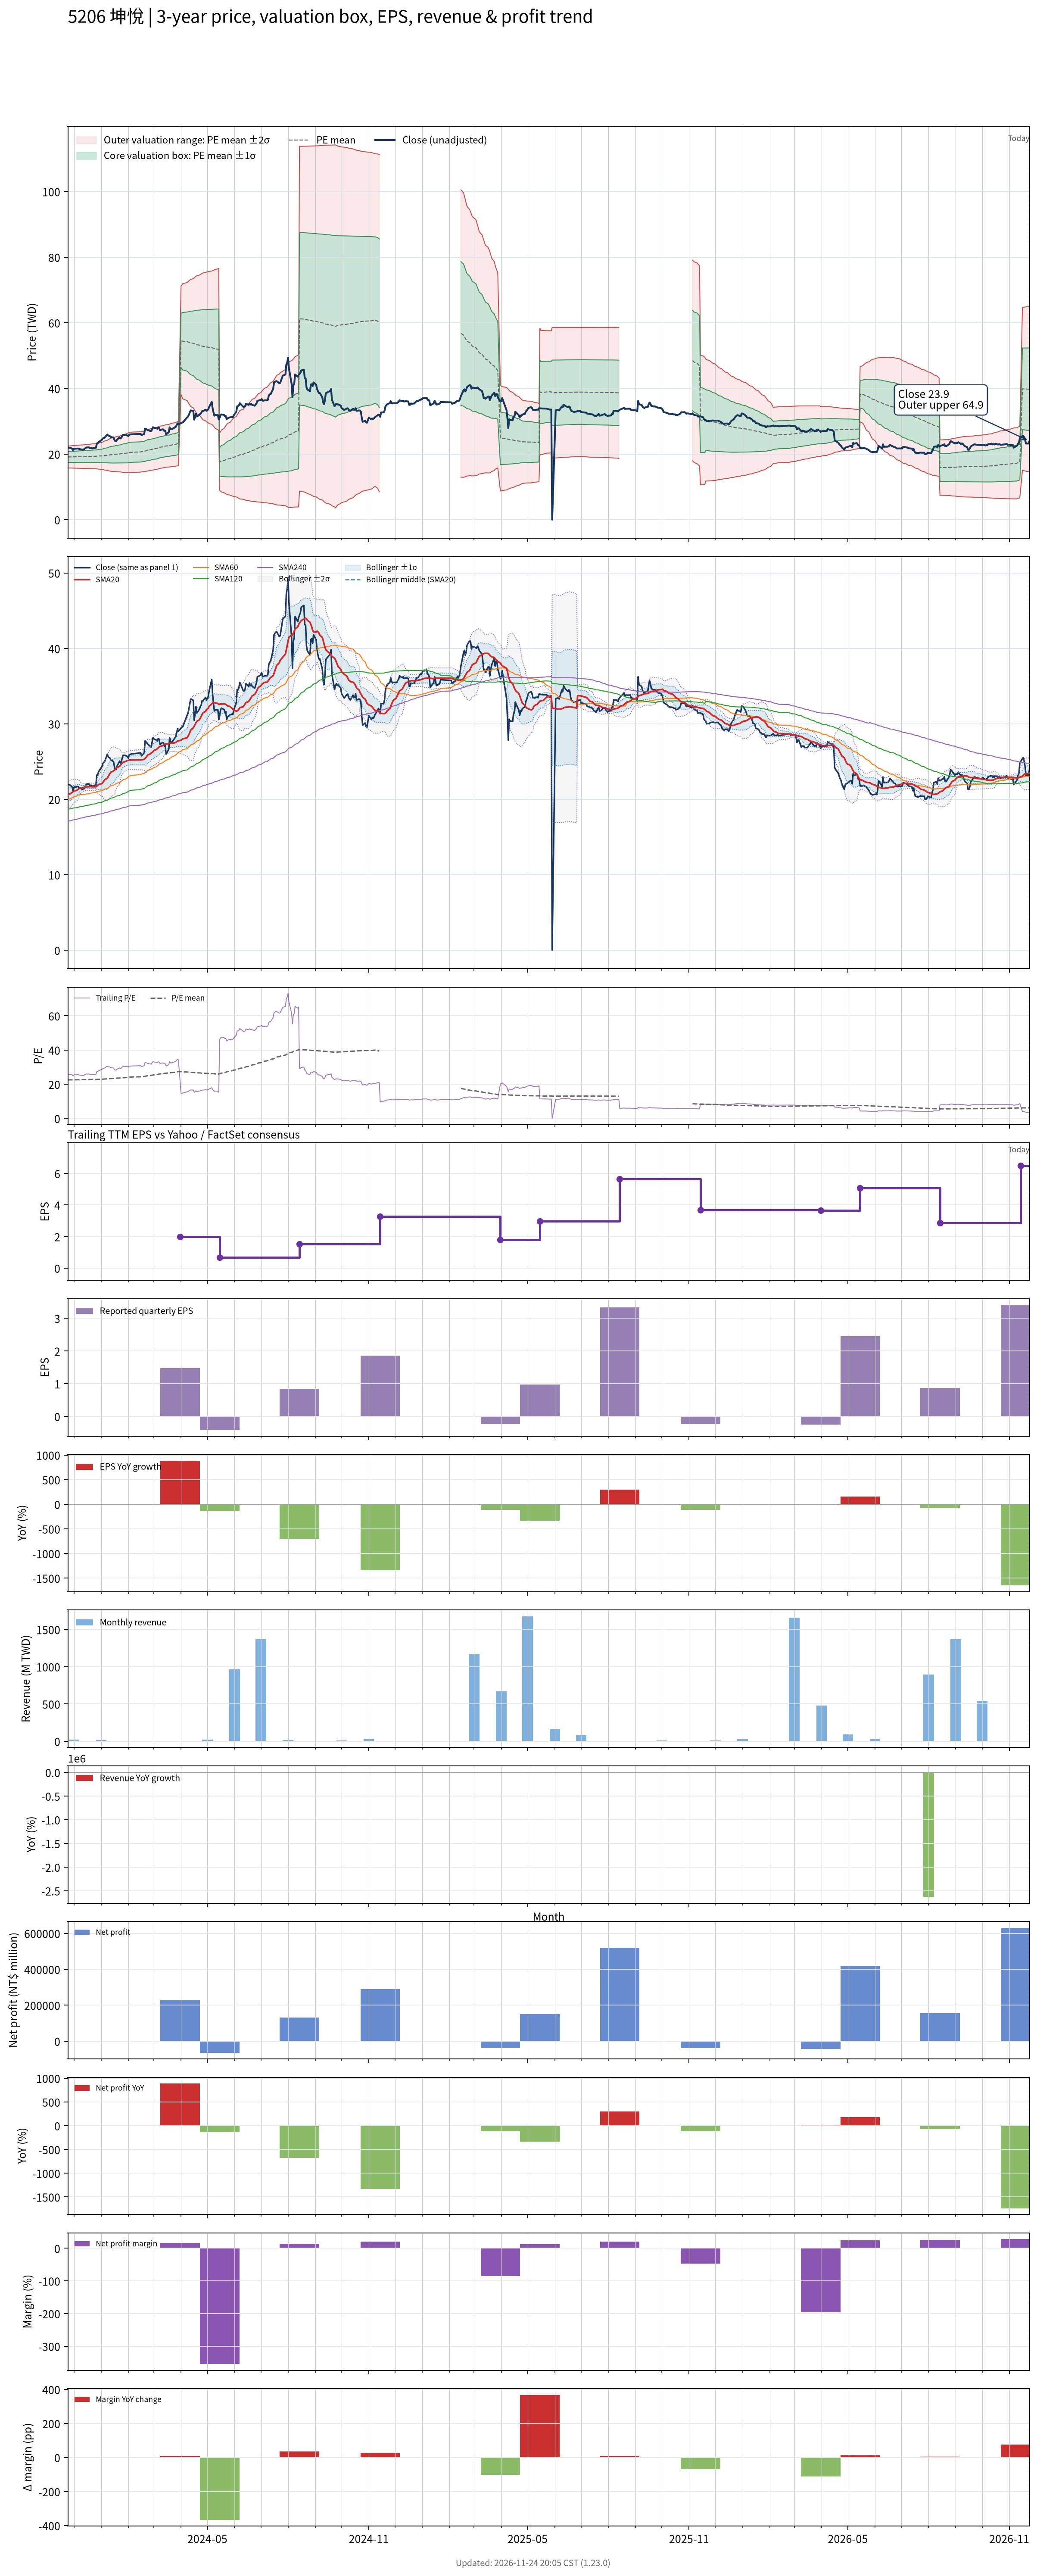

Values plotted in this chart, from the file beside it:
# chart-version: skill-stock-dynamic-val…
date, close, available_date, period_end, eps, ttm_eps, pe, pe_mean, pe_std, price_m2, price_m1, price_mean, price_p1, price_p2, forward_eps, forward_pe, forward_pe_mean, forward_pe_std, forward_price_m2, forward_price_m1, forward_price_mean, forward_price_p1, forward_price_p2, sma20
2023-11-24, 21.99, 2023-11-14, 2023-09-30, -0.15, 0.8485, 25.92, 22.51, 1.975, 15.75, 17.43, 19.1, 20.78, 22.45, , , , , , , , , , 20.65
2023-11-27, 21.86, 2023-11-14, 2023-09-30, -0.15, 0.8485, 25.77, 22.53, 1.99, 15.74, 17.42, 19.11, 20.8, 22.49, , , , , , , , , , 20.74
2023-11-28, 21.73, 2023-11-14, 2023-09-30, -0.15, 0.8485, 25.61, 22.54, 2.003, 15.72, 17.42, 19.12, 20.82, 22.52, , , , , , , , , , 20.84
2023-11-29, 21.6, 2023-11-14, 2023-09-30, -0.15, 0.8485, 25.46, 22.55, 2.017, 15.71, 17.42, 19.13, 20.84, 22.55, , , , , , , , , , 20.94
2023-11-30, 21.08, 2023-11-14, 2023-09-30, -0.15, 0.8485, 24.85, 22.56, 2.024, 15.7, 17.42, 19.14, 20.86, 22.57, , , , , , , , , , 21
2023-12-01, 21.6, 2023-11-14, 2023-09-30, -0.15, 0.8485, 25.46, 22.56, 2.033, 15.7, 17.42, 19.15, 20.87, 22.6, , , , , , , , , , 21.1
2023-12-04, 21.65, 2023-11-14, 2023-09-30, -0.15, 0.8485, 25.51, 22.57, 2.045, 15.68, 17.42, 19.15, 20.89, 22.62, , , , , , , , , , 21.18
2023-12-05, 21.69, 2023-11-14, 2023-09-30, -0.15, 0.8485, 25.56, 22.59, 2.058, 15.67, 17.42, 19.16, 20.91, 22.66, , , , , , , , , , 21.27
2023-12-06, 21.65, 2023-11-14, 2023-09-30, -0.15, 0.8485, 25.51, 22.6, 2.072, 15.66, 17.42, 19.18, 20.93, 22.69, , , , , , , , , , 21.35
2023-12-07, 21.56, 2023-11-14, 2023-09-30, -0.15, 0.8485, 25.41, 22.61, 2.084, 15.65, 17.42, 19.19, 20.95, 22.72, , , , , , , , , , 21.43
2023-12-08, 21.47, 2023-11-14, 2023-09-30, -0.15, 0.8485, 25.31, 22.62, 2.096, 15.64, 17.42, 19.2, 20.97, 22.75, , , , , , , , , , 21.51
2023-12-11, 21.3, 2023-11-14, 2023-09-30, -0.15, 0.8485, 25.1, 22.64, 2.105, 15.63, 17.42, 19.21, 20.99, 22.78, , , , , , , , , , 21.55
2023-12-12, 21.3, 2023-11-14, 2023-09-30, -0.15, 0.8485, 25.1, 22.65, 2.115, 15.63, 17.42, 19.22, 21.01, 22.8, , , , , , , , , , 21.55
2023-12-13, 21.65, 2023-11-14, 2023-09-30, -0.15, 0.8485, 25.51, 22.66, 2.128, 15.62, 17.42, 19.23, 21.03, 22.84, , , , , , , , , , 21.58
2023-12-14, 21.77, 2023-11-14, 2023-09-30, -0.15, 0.8485, 25.66, 22.67, 2.143, 15.6, 17.42, 19.24, 21.06, 22.88, , , , , , , , , , 21.62
2023-12-15, 21.99, 2023-11-14, 2023-09-30, -0.15, 0.8485, 25.92, 22.69, 2.16, 15.59, 17.42, 19.25, 21.09, 22.92, , , , , , , , , , 21.64
2023-12-18, 22.03, 2023-11-14, 2023-09-30, -0.15, 0.8485, 25.97, 22.71, 2.179, 15.57, 17.42, 19.27, 21.12, 22.97, , , , , , , , , , 21.66
2023-12-19, 21.82, 2023-11-14, 2023-09-30, -0.15, 0.8485, 25.71, 22.72, 2.193, 15.56, 17.42, 19.28, 21.14, 23, , , , , , , , , , 21.67
2023-12-20, 21.86, 2023-11-14, 2023-09-30, -0.15, 0.8485, 25.77, 22.74, 2.207, 15.55, 17.42, 19.29, 21.17, 23.04, , , , , , , , , , 21.68
2023-12-21, 21.77, 2023-11-14, 2023-09-30, -0.15, 0.8485, 25.66, 22.75, 2.218, 15.54, 17.42, 19.3, 21.18, 23.06, , , , , , , , , , 21.67
2023-12-22, 21.73, 2023-11-14, 2023-09-30, -0.15, 0.8485, 25.61, 22.76, 2.226, 15.53, 17.42, 19.31, 21.2, 23.09, , , , , , , , , , 21.66
2023-12-25, 21.86, 2023-11-14, 2023-09-30, -0.15, 0.8485, 25.77, 22.76, 2.236, 15.52, 17.42, 19.32, 21.21, 23.11, , , , , , , , , , 21.66
2023-12-26, 21.9, 2023-11-14, 2023-09-30, -0.15, 0.8485, 25.82, 22.78, 2.247, 15.51, 17.42, 19.32, 21.23, 23.14, , , , , , , , , , 21.66
2023-12-27, 23.2, 2023-11-14, 2023-09-30, -0.15, 0.8485, 27.35, 22.8, 2.281, 15.47, 17.41, 19.35, 21.28, 23.22, , , , , , , , , , 21.74
2023-12-28, 23.25, 2023-11-14, 2023-09-30, -0.15, 0.8485, 27.4, 22.83, 2.315, 15.44, 17.4, 19.37, 21.33, 23.3, , , , , , , , , , 21.85
2023-12-29, 23.64, 2023-11-14, 2023-09-30, -0.15, 0.8485, 27.86, 22.86, 2.359, 15.39, 17.39, 19.4, 21.4, 23.4, , , , , , , , , , 21.95
2024-01-02, 24.37, 2023-11-14, 2023-09-30, -0.15, 0.8485, 28.72, 22.9, 2.417, 15.33, 17.38, 19.43, 21.48, 23.53, , , , , , , , , , 22.09
2024-01-03, 24.76, 2023-11-14, 2023-09-30, -0.15, 0.8485, 29.18, 22.94, 2.482, 15.25, 17.36, 19.47, 21.57, 23.68, , , , , , , , , , 22.24
2024-01-04, 24.89, 2023-11-14, 2023-09-30, -0.15, 0.8485, 29.34, 22.99, 2.549, 15.18, 17.34, 19.51, 21.67, 23.83, , , , , , , , , , 22.41
2024-01-05, 25.02, 2023-11-14, 2023-09-30, -0.15, 0.8485, 29.49, 23.04, 2.617, 15.11, 17.33, 19.55, 21.77, 23.99, , , , , , , , , , 22.58
2024-01-08, 25.97, 2023-11-14, 2023-09-30, -0.15, 0.8485, 30.61, 23.1, 2.707, 15.01, 17.3, 19.6, 21.9, 24.19, , , , , , , , , , 22.81
2024-01-09, 25.63, 2023-11-14, 2023-09-30, -0.15, 0.8485, 30.2, 23.16, 2.783, 14.93, 17.29, 19.65, 22.01, 24.37, , , , , , , , , , 23.02
2024-01-10, 25.54, 2023-11-14, 2023-09-30, -0.15, 0.8485, 30.1, 23.22, 2.854, 14.85, 17.28, 19.7, 22.12, 24.54, , , , , , , , , , 23.23
2024-01-11, 25.45, 2023-11-14, 2023-09-30, -0.15, 0.8485, 30, 23.27, 2.921, 14.79, 17.27, 19.74, 22.22, 24.7, , , , , , , , , , 23.42
2024-01-12, 25.19, 2023-11-14, 2023-09-30, -0.15, 0.8485, 29.69, 23.32, 2.979, 14.73, 17.26, 19.79, 22.32, 24.84, , , , , , , , , , 23.6
2024-01-15, 25.02, 2023-11-14, 2023-09-30, -0.15, 0.8485, 29.49, 23.37, 3.032, 14.69, 17.26, 19.83, 22.4, 24.98, , , , , , , , , , 23.75
2024-01-16, 24.37, 2023-11-14, 2023-09-30, -0.15, 0.8485, 28.72, 23.42, 3.071, 14.66, 17.26, 19.87, 22.48, 25.08, , , , , , , , , , 23.86
2024-01-17, 23.94, 2023-11-14, 2023-09-30, -0.15, 0.8485, 28.21, 23.46, 3.102, 14.64, 17.27, 19.9, 22.54, 25.17, , , , , , , , , , 23.97
2024-01-18, 23.94, 2023-11-14, 2023-09-30, -0.15, 0.8485, 28.21, 23.5, 3.132, 14.62, 17.28, 19.94, 22.59, 25.25, , , , , , , , , , 24.07
2024-01-19, 24.37, 2023-11-14, 2023-09-30, -0.15, 0.8485, 28.72, 23.54, 3.168, 14.6, 17.29, 19.97, 22.66, 25.35, , , , , , , , , , 24.2
2024-01-22, 25.06, 2023-11-14, 2023-09-30, -0.15, 0.8485, 29.54, 23.59, 3.215, 14.56, 17.29, 20.02, 22.74, 25.47, , , , , , , , , , 24.37
2024-01-23, 24.76, 2023-11-14, 2023-09-30, -0.15, 0.8485, 29.18, 23.64, 3.256, 14.53, 17.29, 20.05, 22.82, 25.58, , , , , , , , , , 24.52
2024-01-24, 24.98, 2023-11-14, 2023-09-30, -0.15, 0.8485, 29.44, 23.68, 3.298, 14.5, 17.3, 20.1, 22.89, 25.69, , , , , , , , , , 24.67
2024-01-25, 25.5, 2023-11-14, 2023-09-30, -0.15, 0.8485, 30.05, 23.74, 3.349, 14.46, 17.3, 20.14, 22.98, 25.82, , , , , , , , , , 24.78
2024-01-26, 25.84, 2023-11-14, 2023-09-30, -0.15, 0.8485, 30.46, 23.79, 3.405, 14.41, 17.3, 20.19, 23.07, 25.96, , , , , , , , , , 24.91
2024-01-29, 25.8, 2023-11-14, 2023-09-30, -0.15, 0.8485, 30.41, 23.84, 3.458, 14.36, 17.3, 20.23, 23.16, 26.1, , , , , , , , , , 25.02
2024-01-30, 25.71, 2023-11-14, 2023-09-30, -0.15, 0.8485, 30.31, 23.89, 3.508, 14.32, 17.3, 20.27, 23.25, 26.23, , , , , , , , , , 25.09
2024-01-31, 25.63, 2023-11-14, 2023-09-30, -0.15, 0.8485, 30.2, 23.96, 3.553, 14.3, 17.31, 20.33, 23.34, 26.36, , , , , , , , , , 25.13
2024-02-01, 25.45, 2023-11-14, 2023-09-30, -0.15, 0.8485, 30, 24.02, 3.594, 14.28, 17.33, 20.38, 23.43, 26.48, , , , , , , , , , 25.16
2024-02-02, 25.93, 2023-11-14, 2023-09-30, -0.15, 0.8485, 30.56, 24.12, 3.606, 14.34, 17.4, 20.46, 23.52, 26.58, , , , , , , , , , 25.21
2024-02-05, 26.02, 2023-11-14, 2023-09-30, -0.15, 0.8485, 30.66, 24.22, 3.617, 14.41, 17.48, 20.55, 23.62, 26.69, , , , , , , , , , 25.21
2024-02-15, 26.15, 2023-11-14, 2023-09-30, -0.15, 0.8485, 30.82, 24.32, 3.627, 14.48, 17.56, 20.64, 23.71, 26.79, , , , , , , , , , 25.23
2024-02-16, 25.76, 2023-11-14, 2023-09-30, -0.15, 0.8485, 30.36, 24.42, 3.631, 14.56, 17.64, 20.72, 23.8, 26.88, , , , , , , , , , 25.24
2024-02-19, 26.15, 2023-11-14, 2023-09-30, -0.15, 0.8485, 30.82, 24.52, 3.637, 14.63, 17.72, 20.81, 23.89, 26.98, , , , , , , , , , 25.28
2024-02-20, 27.75, 2023-11-14, 2023-09-30, -0.15, 0.8485, 32.7, 24.64, 3.674, 14.67, 17.79, 20.9, 24.02, 27.14, , , , , , , , , , 25.41
2024-02-21, 27.62, 2023-11-14, 2023-09-30, -0.15, 0.8485, 32.55, 24.75, 3.702, 14.72, 17.86, 21, 24.14, 27.29, , , , , , , , , , 25.54
2024-02-22, 27.49, 2023-11-14, 2023-09-30, -0.15, 0.8485, 32.4, 24.87, 3.722, 14.78, 17.94, 21.1, 24.26, 27.42, , , , , , , , , , 25.69
2024-02-23, 27.32, 2023-11-14, 2023-09-30, -0.15, 0.8485, 32.19, 24.98, 3.736, 14.86, 18.03, 21.2, 24.37, 27.54, , , , , , , , , , 25.86
2024-02-26, 27.01, 2023-11-14, 2023-09-30, -0.15, 0.8485, 31.84, 25.09, 3.742, 14.94, 18.12, 21.29, 24.47, 27.64, , , , , , , , , , 26.02
... 667 more rows
